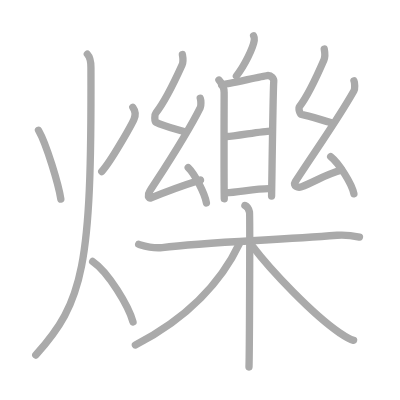
t = 0.00 s
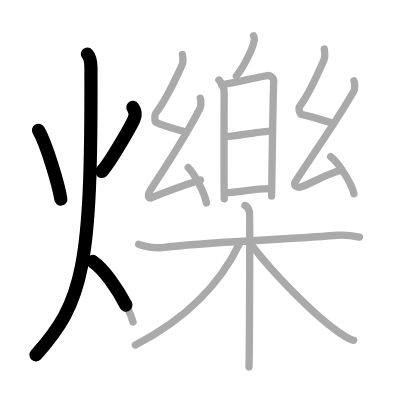
t = 3.75 s
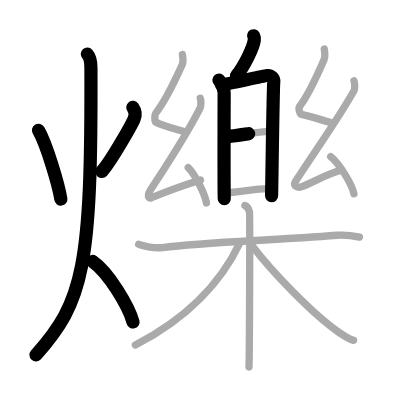
t = 7.50 s
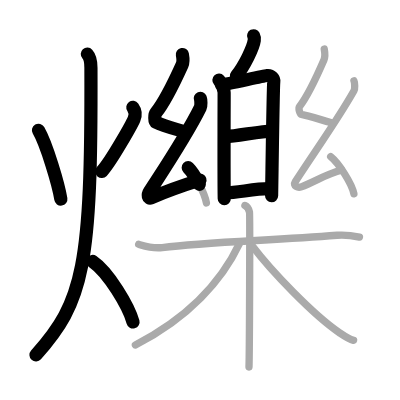
t = 11.50 s
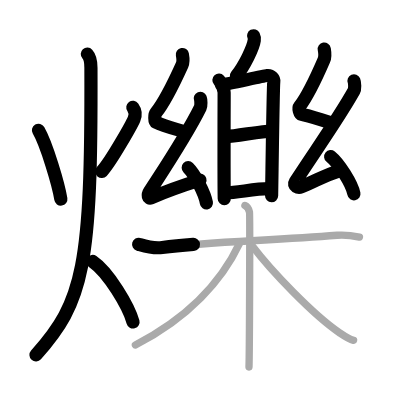
t = 15.25 s
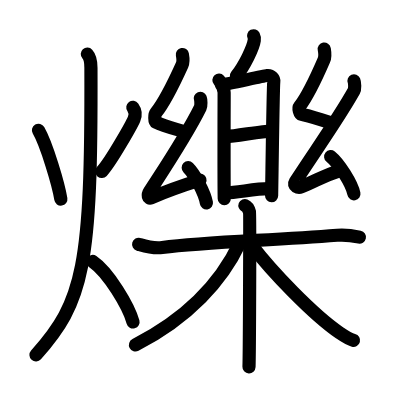
t = 19.00 s

The animated SVG that drew these frames (rendered in a browser with its animation timeline set to each time). Animation: 19 SMIL elements (animate=19); one cycle of 19.00 s.

<?xml version="1.0" standalone="no"?>
<!DOCTYPE svg PUBLIC "-//W3C//DTD SVG 1.1//EN"   "http://www.w3.org/Graphics/SVG/1.1/DTD/svg11.dtd">
<svg width="400px" height="400px"  version="1.1" xmlns="http://www.w3.org/2000/svg">
  <defs>
    <marker id="Triangle" viewBox="0 0 10 10" refX="0" refY="5" markerUnits="strokeWidth" markerWidth="3" style="stroke-opacity:0%;fill:#aaaaaa;" markerHeight="2" orient="auto">
      <path d="M 0 0 L 10 5 L 0 10 z" />
    </marker>
    
    <marker id="Arrow" viewBox="0 0 10 10" refX="5" refY="5" markerUnits="strokeWidth" markerWidth="1.8" style="stroke-opacity:0%;fill:#770000;" markerHeight="2" orient="auto">
      <path d="M 0 4 L 6 4 L 4 1 L 10 5 L 4 9 L 6 6 L 0 6 z" />
        <circle cx="5" cy="5" r="5" />
      </marker>
    
    <marker id="TriangleRed" viewBox="0 0 10 10" refX="0" refY="5" markerUnits="strokeWidth" markerWidth="3" style="stroke-opacity:0%;fill:#CC0000;" markerHeight="2" orient="auto">
      <path d="M 0 0 L 10 5 L 0 10 z" />
    </marker>
    
    <marker id="ArrowRed" viewBox="0 0 10 10" refX="5" refY="5" markerUnits="strokeWidth" markerWidth="1.8" style="stroke-opacity:0%;fill:#CC0000;" markerHeight="2" orient="auto">
      <path d="M 0 4 L 6 4 L 4 1 L 10 5 L 4 9 L 6 6 L 0 6 z" />
        <circle cx="5" cy="5" r="5" />
      </marker>
    
  </defs>
  
  <path style="fill:#ffffff; fill-opacity:100%; fill-rule:evenodd; stroke-width:0;" d="M 0 0 L 400px 0 L 400px 400px L 0 400px L 0 0" />

  <g transform="scale(3.6697247706422 3.6697247706422)">
<path style="fill:none; fill-opacity:0%; fill-rule:evenodd; stroke:#aaaaaa; stroke-opacity:100%; stroke-width: 1.5pt; stroke-linejoin:round; stroke-linecap:round;" d="M10.49 35.5c2.23 3.88 5.48 14.87 6.09 18.75"></path>
<path style="fill:none; fill-opacity:0%; fill-rule:evenodd; stroke:#aaaaaa; stroke-opacity:100%; stroke-width: 1.5pt; stroke-linejoin:round; stroke-linecap:round;" d="M36.2 29.25c0.6 0.83 0.87 1.92 0.33 3.2c-0.54 1.28-6.1 11.31-8.8 14.3"></path>
<path style="fill:none; fill-opacity:0%; fill-rule:evenodd; stroke:#aaaaaa; stroke-opacity:100%; stroke-width: 1.5pt; stroke-linejoin:round; stroke-linecap:round;" d="M23.8 14.75c0.73 0.79 0.98 2.37 0.98 3.69c0.21 54.32-2.03 63.81-15.03 78.31"></path>
<path style="fill:none; fill-opacity:0%; fill-rule:evenodd; stroke:#aaaaaa; stroke-opacity:100%; stroke-width: 1.5pt; stroke-linejoin:round; stroke-linecap:round;" d="M25.25 71.25c4.35 2.96 9.85 12.31 11 16.5"></path>
<path style="fill:none; fill-opacity:0%; fill-rule:evenodd; stroke:#aaaaaa; stroke-opacity:100%; stroke-width: 1.5pt; stroke-linejoin:round; stroke-linecap:round;" d="M69.11 9.75c0.2 0.4 0.23 0.89 0.18 1.23c-0.28 2.05-2.68 6.95-4.87 9.71"></path>
<path style="fill:none; fill-opacity:0%; fill-rule:evenodd; stroke:#aaaaaa; stroke-opacity:100%; stroke-width: 1.5pt; stroke-linejoin:round; stroke-linecap:round;" d="M59.66 21.82c0.84 0.93 1.42 2.37 1.42 3.43s-0.08 23.71 0.03 28.91"></path>
<path style="fill:none; fill-opacity:0%; fill-rule:evenodd; stroke:#aaaaaa; stroke-opacity:100%; stroke-width: 1.5pt; stroke-linejoin:round; stroke-linecap:round;" d="M60.36 23.1c1.51-0.13 11.07-2.35 12.44-2.51c1.15-0.13 1.89 0.89 1.8 1.67c-0.18 1.59-0.45 22.7-0.59 31.14"></path>
<path style="fill:none; fill-opacity:0%; fill-rule:evenodd; stroke:#aaaaaa; stroke-opacity:100%; stroke-width: 1.5pt; stroke-linejoin:round; stroke-linecap:round;" d="M61.79 37.19c2.05 0 9.63-1.48 11.95-1.48"></path>
<path style="fill:none; fill-opacity:0%; fill-rule:evenodd; stroke:#aaaaaa; stroke-opacity:100%; stroke-width: 1.5pt; stroke-linejoin:round; stroke-linecap:round;" d="M61.56 52.53c3.02 0 7.73-1.11 11.65-1.11"></path>
<path style="fill:none; fill-opacity:0%; fill-rule:evenodd; stroke:#aaaaaa; stroke-opacity:100%; stroke-width: 1.5pt; stroke-linejoin:round; stroke-linecap:round;" d="M49.7 14.87c0.19 1 0.36 1.85-0.09 2.85c-1.97 4.35-5.26 10.72-7.14 13.06c-0.39 0.48-0.37 2.32 0 2.51c1.97 1.01 4.79 1.71 7.88 2.61"></path>
<path style="fill:none; fill-opacity:0%; fill-rule:evenodd; stroke:#aaaaaa; stroke-opacity:100%; stroke-width: 1.5pt; stroke-linejoin:round; stroke-linecap:round;" d="M54.58 26.78c0.19 0.48 0.25 2.04 0 2.54C50.9 36.75 46.05 44 40.77 52.15c-0.65 1-0.38 2.09 0.38 1.77c3.14-1.33 9.44-3.63 13.48-4.9"></path>
<path style="fill:none; fill-opacity:0%; fill-rule:evenodd; stroke:#aaaaaa; stroke-opacity:100%; stroke-width: 1.5pt; stroke-linejoin:round; stroke-linecap:round;" d="M51.29 45.69c1.75 1.7 4.52 6.98 4.96 9.62"></path>
<path style="fill:none; fill-opacity:0%; fill-rule:evenodd; stroke:#aaaaaa; stroke-opacity:100%; stroke-width: 1.5pt; stroke-linejoin:round; stroke-linecap:round;" d="M88.36 13.37c0.19 1.05 0.36 1.94-0.09 2.98c-1.97 4.56-4.76 10.22-6.64 12.68c-0.39 0.5 0.08 2.05 0.5 2.13C84 31.5 87 32.5 90.11 33.4"></path>
<path style="fill:none; fill-opacity:0%; fill-rule:evenodd; stroke:#aaaaaa; stroke-opacity:100%; stroke-width: 1.5pt; stroke-linejoin:round; stroke-linecap:round;" d="M96.46 22.03c0.22 0.51 0.3 2.19 0 2.71c-4.21 7.51-10.24 15.93-16 24.81c-0.72 1.12 0.75 1.7 1.64 1.36c3.75-1.42 6.19-3.21 11.02-4.57"></path>
<path style="fill:none; fill-opacity:0%; fill-rule:evenodd; stroke:#aaaaaa; stroke-opacity:100%; stroke-width: 1.5pt; stroke-linejoin:round; stroke-linecap:round;" d="M90.11 42.69c2.23 1.79 5.77 7.34 6.33 10.12"></path>
<path style="fill:none; fill-opacity:0%; fill-rule:evenodd; stroke:#aaaaaa; stroke-opacity:100%; stroke-width: 1.5pt; stroke-linejoin:round; stroke-linecap:round;" d="M37.78 66.57c1.02 0.29 3.74 1.22 6.44 0.88c12.13-1.52 29.02-1.87 47.65-3.34c2.7-0.21 4.38 0.14 6.08 0.5"></path>
<path style="fill:none; fill-opacity:0%; fill-rule:evenodd; stroke:#aaaaaa; stroke-opacity:100%; stroke-width: 1.5pt; stroke-linejoin:round; stroke-linecap:round;" d="M66.74 56c0.69 0.28 1.11 1.24 1.25 1.79c0.14 0.55 0 38.77-0.14 42.21"></path>
<path style="fill:none; fill-opacity:0%; fill-rule:evenodd; stroke:#aaaaaa; stroke-opacity:100%; stroke-width: 1.5pt; stroke-linejoin:round; stroke-linecap:round;" d="M65.31 66.25C60.54 76.34 51.5 86.5 36.89 94"></path>
<path style="fill:none; fill-opacity:0%; fill-rule:evenodd; stroke:#aaaaaa; stroke-opacity:100%; stroke-width: 1.5pt; stroke-linejoin:round; stroke-linecap:round;" d="M68.81 67.11c5.03 6.64 16.48 18.64 23.74 23.59c1.43 0.98 2.47 1.71 3.8 2.05"></path>

<path style="fill:none; fill-opacity:0%; fill-rule:evenodd; stroke:#000000; stroke-opacity:100%; stroke-width: 2.7pt; stroke-linejoin:round; stroke-linecap:round;" d="M10.49 35.5c2.23 3.88 5.48 14.87 6.09 18.75" pathLength="100" stroke-dashoffset="100" stroke-dasharray="100 105"><animate id="dashAnim1" attributeName="stroke-dashoffset" from="100" to="0" dur="1s" calcMode="linear" fill="freeze"/></path>
<path style="fill:none; fill-opacity:0%; fill-rule:evenodd; stroke:#000000; stroke-opacity:100%; stroke-width: 2.7pt; stroke-linejoin:round; stroke-linecap:round;" d="M36.2 29.25c0.6 0.83 0.87 1.92 0.33 3.2c-0.54 1.28-6.1 11.31-8.8 14.3" pathLength="100" stroke-dashoffset="100" stroke-dasharray="100 105"><animate id="dashAnim2" attributeName="stroke-dashoffset" from="100" to="0" dur="1s" calcMode="linear" begin="dashAnim1.end" fill="freeze"/></path>
<path style="fill:none; fill-opacity:0%; fill-rule:evenodd; stroke:#000000; stroke-opacity:100%; stroke-width: 2.7pt; stroke-linejoin:round; stroke-linecap:round;" d="M23.8 14.75c0.73 0.79 0.98 2.37 0.98 3.69c0.21 54.32-2.03 63.81-15.03 78.31" pathLength="100" stroke-dashoffset="100" stroke-dasharray="100 105"><animate id="dashAnim3" attributeName="stroke-dashoffset" from="100" to="0" dur="1s" calcMode="linear" begin="dashAnim2.end" fill="freeze"/></path>
<path style="fill:none; fill-opacity:0%; fill-rule:evenodd; stroke:#000000; stroke-opacity:100%; stroke-width: 2.7pt; stroke-linejoin:round; stroke-linecap:round;" d="M25.25 71.25c4.35 2.96 9.85 12.31 11 16.5" pathLength="100" stroke-dashoffset="100" stroke-dasharray="100 105"><animate id="dashAnim4" attributeName="stroke-dashoffset" from="100" to="0" dur="1s" calcMode="linear" begin="dashAnim3.end" fill="freeze"/></path>
<path style="fill:none; fill-opacity:0%; fill-rule:evenodd; stroke:#000000; stroke-opacity:100%; stroke-width: 2.7pt; stroke-linejoin:round; stroke-linecap:round;" d="M69.11 9.75c0.2 0.4 0.23 0.89 0.18 1.23c-0.28 2.05-2.68 6.95-4.87 9.71" pathLength="100" stroke-dashoffset="100" stroke-dasharray="100 105"><animate id="dashAnim5" attributeName="stroke-dashoffset" from="100" to="0" dur="1s" calcMode="linear" begin="dashAnim4.end" fill="freeze"/></path>
<path style="fill:none; fill-opacity:0%; fill-rule:evenodd; stroke:#000000; stroke-opacity:100%; stroke-width: 2.7pt; stroke-linejoin:round; stroke-linecap:round;" d="M59.66 21.82c0.84 0.93 1.42 2.37 1.42 3.43s-0.08 23.71 0.03 28.91" pathLength="100" stroke-dashoffset="100" stroke-dasharray="100 105"><animate id="dashAnim6" attributeName="stroke-dashoffset" from="100" to="0" dur="1s" calcMode="linear" begin="dashAnim5.end" fill="freeze"/></path>
<path style="fill:none; fill-opacity:0%; fill-rule:evenodd; stroke:#000000; stroke-opacity:100%; stroke-width: 2.7pt; stroke-linejoin:round; stroke-linecap:round;" d="M60.36 23.1c1.51-0.13 11.07-2.35 12.44-2.51c1.15-0.13 1.89 0.89 1.8 1.67c-0.18 1.59-0.45 22.7-0.59 31.14" pathLength="100" stroke-dashoffset="100" stroke-dasharray="100 105"><animate id="dashAnim7" attributeName="stroke-dashoffset" from="100" to="0" dur="1s" calcMode="linear" begin="dashAnim6.end" fill="freeze"/></path>
<path style="fill:none; fill-opacity:0%; fill-rule:evenodd; stroke:#000000; stroke-opacity:100%; stroke-width: 2.7pt; stroke-linejoin:round; stroke-linecap:round;" d="M61.79 37.19c2.05 0 9.63-1.48 11.95-1.48" pathLength="100" stroke-dashoffset="100" stroke-dasharray="100 105"><animate id="dashAnim8" attributeName="stroke-dashoffset" from="100" to="0" dur="1s" calcMode="linear" begin="dashAnim7.end" fill="freeze"/></path>
<path style="fill:none; fill-opacity:0%; fill-rule:evenodd; stroke:#000000; stroke-opacity:100%; stroke-width: 2.7pt; stroke-linejoin:round; stroke-linecap:round;" d="M61.56 52.53c3.02 0 7.73-1.11 11.65-1.11" pathLength="100" stroke-dashoffset="100" stroke-dasharray="100 105"><animate id="dashAnim9" attributeName="stroke-dashoffset" from="100" to="0" dur="1s" calcMode="linear" begin="dashAnim8.end" fill="freeze"/></path>
<path style="fill:none; fill-opacity:0%; fill-rule:evenodd; stroke:#000000; stroke-opacity:100%; stroke-width: 2.7pt; stroke-linejoin:round; stroke-linecap:round;" d="M49.7 14.87c0.19 1 0.36 1.85-0.09 2.85c-1.97 4.35-5.26 10.72-7.14 13.06c-0.39 0.48-0.37 2.32 0 2.51c1.97 1.01 4.79 1.71 7.88 2.61" pathLength="100" stroke-dashoffset="100" stroke-dasharray="100 105"><animate id="dashAnim10" attributeName="stroke-dashoffset" from="100" to="0" dur="1s" calcMode="linear" begin="dashAnim9.end" fill="freeze"/></path>
<path style="fill:none; fill-opacity:0%; fill-rule:evenodd; stroke:#000000; stroke-opacity:100%; stroke-width: 2.7pt; stroke-linejoin:round; stroke-linecap:round;" d="M54.58 26.78c0.19 0.48 0.25 2.04 0 2.54C50.9 36.75 46.05 44 40.77 52.15c-0.65 1-0.38 2.09 0.38 1.77c3.14-1.33 9.44-3.63 13.48-4.9" pathLength="100" stroke-dashoffset="100" stroke-dasharray="100 105"><animate id="dashAnim11" attributeName="stroke-dashoffset" from="100" to="0" dur="1s" calcMode="linear" begin="dashAnim10.end" fill="freeze"/></path>
<path style="fill:none; fill-opacity:0%; fill-rule:evenodd; stroke:#000000; stroke-opacity:100%; stroke-width: 2.7pt; stroke-linejoin:round; stroke-linecap:round;" d="M51.29 45.69c1.75 1.7 4.52 6.98 4.96 9.62" pathLength="100" stroke-dashoffset="100" stroke-dasharray="100 105"><animate id="dashAnim12" attributeName="stroke-dashoffset" from="100" to="0" dur="1s" calcMode="linear" begin="dashAnim11.end" fill="freeze"/></path>
<path style="fill:none; fill-opacity:0%; fill-rule:evenodd; stroke:#000000; stroke-opacity:100%; stroke-width: 2.7pt; stroke-linejoin:round; stroke-linecap:round;" d="M88.36 13.37c0.19 1.05 0.36 1.94-0.09 2.98c-1.97 4.56-4.76 10.22-6.64 12.68c-0.39 0.5 0.08 2.05 0.5 2.13C84 31.5 87 32.5 90.11 33.4" pathLength="100" stroke-dashoffset="100" stroke-dasharray="100 105"><animate id="dashAnim13" attributeName="stroke-dashoffset" from="100" to="0" dur="1s" calcMode="linear" begin="dashAnim12.end" fill="freeze"/></path>
<path style="fill:none; fill-opacity:0%; fill-rule:evenodd; stroke:#000000; stroke-opacity:100%; stroke-width: 2.7pt; stroke-linejoin:round; stroke-linecap:round;" d="M96.46 22.03c0.22 0.51 0.3 2.19 0 2.71c-4.21 7.51-10.24 15.93-16 24.81c-0.72 1.12 0.75 1.7 1.64 1.36c3.75-1.42 6.19-3.21 11.02-4.57" pathLength="100" stroke-dashoffset="100" stroke-dasharray="100 105"><animate id="dashAnim14" attributeName="stroke-dashoffset" from="100" to="0" dur="1s" calcMode="linear" begin="dashAnim13.end" fill="freeze"/></path>
<path style="fill:none; fill-opacity:0%; fill-rule:evenodd; stroke:#000000; stroke-opacity:100%; stroke-width: 2.7pt; stroke-linejoin:round; stroke-linecap:round;" d="M90.11 42.69c2.23 1.79 5.77 7.34 6.33 10.12" pathLength="100" stroke-dashoffset="100" stroke-dasharray="100 105"><animate id="dashAnim15" attributeName="stroke-dashoffset" from="100" to="0" dur="1s" calcMode="linear" begin="dashAnim14.end" fill="freeze"/></path>
<path style="fill:none; fill-opacity:0%; fill-rule:evenodd; stroke:#000000; stroke-opacity:100%; stroke-width: 2.7pt; stroke-linejoin:round; stroke-linecap:round;" d="M37.78 66.57c1.02 0.29 3.74 1.22 6.44 0.88c12.13-1.52 29.02-1.87 47.65-3.34c2.7-0.21 4.38 0.14 6.08 0.5" pathLength="100" stroke-dashoffset="100" stroke-dasharray="100 105"><animate id="dashAnim16" attributeName="stroke-dashoffset" from="100" to="0" dur="1s" calcMode="linear" begin="dashAnim15.end" fill="freeze"/></path>
<path style="fill:none; fill-opacity:0%; fill-rule:evenodd; stroke:#000000; stroke-opacity:100%; stroke-width: 2.7pt; stroke-linejoin:round; stroke-linecap:round;" d="M66.74 56c0.69 0.28 1.11 1.24 1.25 1.79c0.14 0.55 0 38.77-0.14 42.21" pathLength="100" stroke-dashoffset="100" stroke-dasharray="100 105"><animate id="dashAnim17" attributeName="stroke-dashoffset" from="100" to="0" dur="1s" calcMode="linear" begin="dashAnim16.end" fill="freeze"/></path>
<path style="fill:none; fill-opacity:0%; fill-rule:evenodd; stroke:#000000; stroke-opacity:100%; stroke-width: 2.7pt; stroke-linejoin:round; stroke-linecap:round;" d="M65.31 66.25C60.54 76.34 51.5 86.5 36.89 94" pathLength="100" stroke-dashoffset="100" stroke-dasharray="100 105"><animate id="dashAnim18" attributeName="stroke-dashoffset" from="100" to="0" dur="1s" calcMode="linear" begin="dashAnim17.end" fill="freeze"/></path>
<path style="fill:none; fill-opacity:0%; fill-rule:evenodd; stroke:#000000; stroke-opacity:100%; stroke-width: 2.7pt; stroke-linejoin:round; stroke-linecap:round;" d="M68.81 67.11c5.03 6.64 16.48 18.64 23.74 23.59c1.43 0.98 2.47 1.71 3.8 2.05" pathLength="100" stroke-dashoffset="100" stroke-dasharray="100 105"><animate id="dashAnim19" attributeName="stroke-dashoffset" from="100" to="0" dur="1s" calcMode="linear" begin="dashAnim18.end" fill="freeze"/></path>

</g>

</svg>  
          
